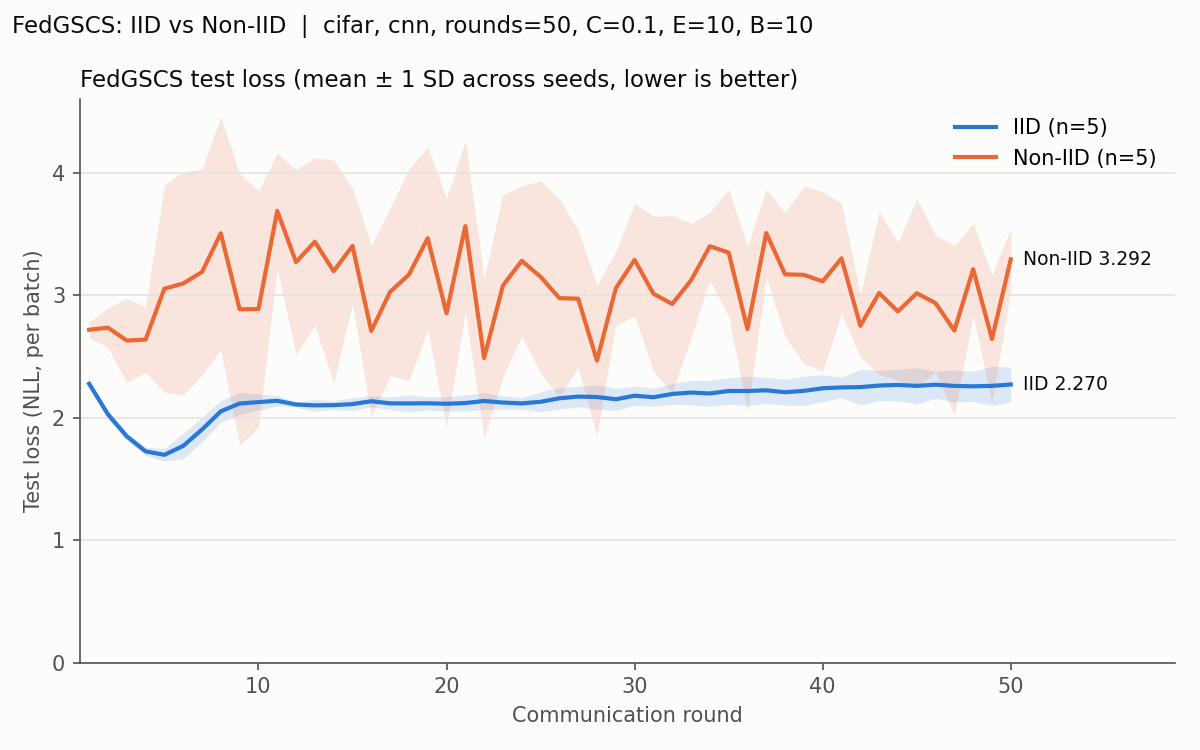

The data file committed next to this chart (first rows):
round, IID_mean, IID_sd, NonIID_mean, NonIID_sd
1, 2.276, 0.02514, 2.717, 0.06092
2, 2.026, 0.03259, 2.734, 0.1631
3, 1.847, 0.02949, 2.628, 0.3442
4, 1.724, 0.03365, 2.636, 0.2675
5, 1.696, 0.05111, 3.052, 0.8454
6, 1.768, 0.1055, 3.095, 0.9112
7, 1.902, 0.09712, 3.188, 0.8414
8, 2.051, 0.08951, 3.504, 0.9515
9, 2.114, 0.09102, 2.884, 1.111
10, 2.126, 0.06641, 2.885, 0.9644
11, 2.137, 0.04263, 3.687, 0.4706
12, 2.107, 0.02140, 3.269, 0.7552
13, 2.099, 0.04760, 3.435, 0.6864
14, 2.101, 0.03511, 3.195, 0.9075
15, 2.11, 0.05349, 3.401, 0.4712
16, 2.133, 0.04490, 2.706, 0.6992
17, 2.116, 0.05127, 3.026, 0.683
18, 2.115, 0.06963, 3.166, 0.864
19, 2.116, 0.05394, 3.464, 0.7451
20, 2.112, 0.05711, 2.851, 0.9367
21, 2.118, 0.06677, 3.562, 0.698
22, 2.135, 0.06820, 2.486, 0.6524
23, 2.122, 0.05430, 3.077, 0.7434
24, 2.116, 0.04842, 3.279, 0.6113
25, 2.128, 0.08042, 3.149, 0.7827
26, 2.157, 0.08756, 2.975, 0.8085
27, 2.171, 0.08204, 2.97, 0.5613
28, 2.168, 0.1004, 2.465, 0.6179
29, 2.149, 0.08887, 3.054, 0.2996
30, 2.178, 0.07818, 3.287, 0.4597
31, 2.166, 0.07445, 3.011, 0.6315
32, 2.193, 0.08453, 2.927, 0.7224
33, 2.204, 0.09986, 3.12, 0.4657
34, 2.197, 0.1055, 3.398, 0.2769
35, 2.217, 0.1078, 3.347, 0.5163
36, 2.217, 0.1203, 2.722, 0.6704
37, 2.222, 0.1069, 3.506, 0.3576
38, 2.207, 0.1049, 3.169, 0.5058
39, 2.218, 0.1201, 3.165, 0.7255
40, 2.239, 0.1098, 3.111, 0.7306
41, 2.246, 0.08319, 3.299, 0.4514
42, 2.248, 0.1456, 2.749, 0.2551
43, 2.261, 0.1235, 3.017, 0.6639
44, 2.266, 0.1292, 2.866, 0.5629
45, 2.258, 0.1484, 3.015, 0.7702
46, 2.268, 0.1115, 2.934, 0.5556
47, 2.258, 0.1303, 2.71, 0.6926
48, 2.255, 0.1218, 3.211, 0.3757
49, 2.259, 0.1599, 2.642, 0.5211
50, 2.27, 0.1428, 3.292, 0.2551
